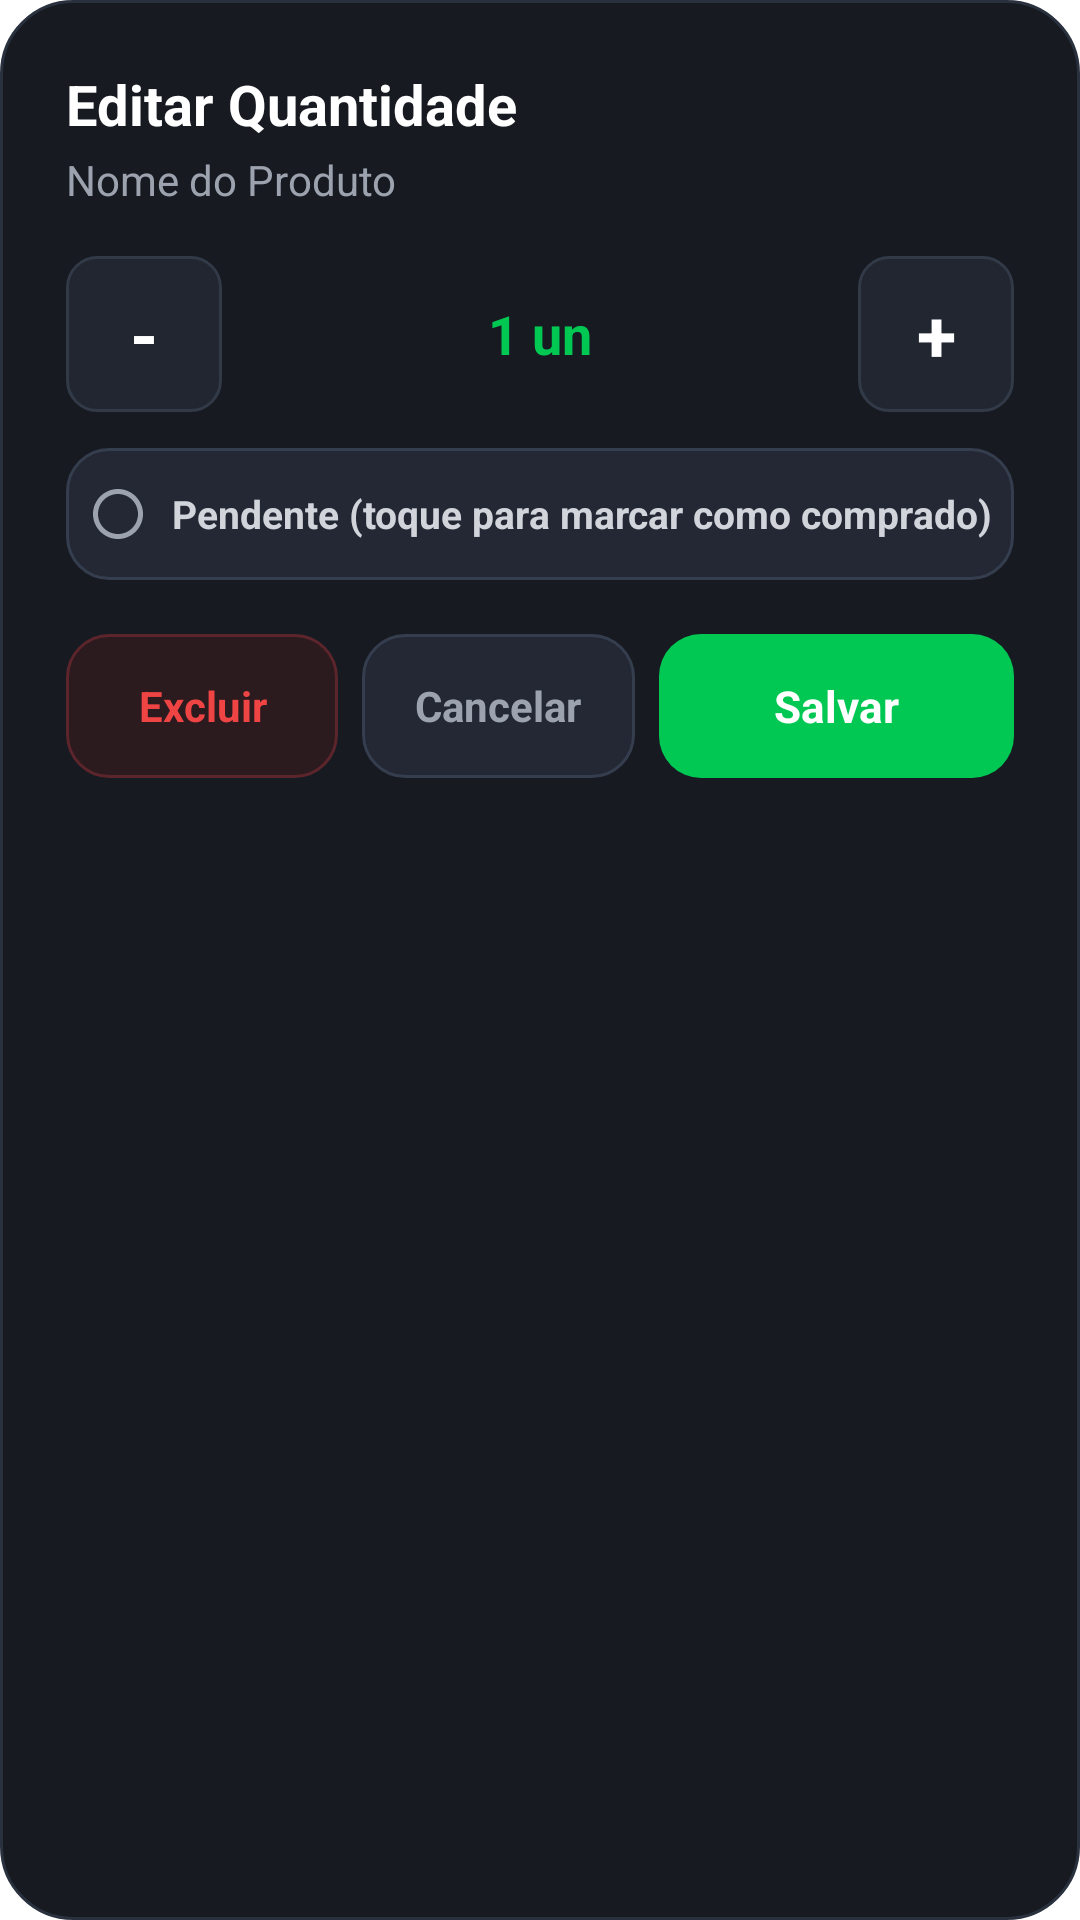

Produce the Android XML layout that renders to this screen, including the resource entries it uses.
<!-- AndroidManifest.xml: activity theme Theme.TransparentDialog -->
<!-- res/layout/activity_edit_item.xml -->
<?xml version="1.0" encoding="utf-8"?>
<LinearLayout xmlns:android="http://schemas.android.com/apk/res/android"
    android:layout_width="match_parent"
    android:layout_height="wrap_content"
    android:orientation="vertical"
    android:background="@drawable/dialog_card_bg"
    android:padding="22dp"
    android:layout_gravity="center">

    <TextView
        android:id="@+id/edit_item_title"
        android:layout_width="wrap_content"
        android:layout_height="wrap_content"
        android:text="Editar Quantidade"
        android:textColor="#FFFFFF"
        android:textSize="18.5sp"
        android:textStyle="bold" />

    <TextView
        android:id="@+id/edit_item_product_name"
        android:layout_width="wrap_content"
        android:layout_height="wrap_content"
        android:layout_marginTop="3dp"
        android:text="Nome do Produto"
        android:textColor="#9CA3AF"
        android:textSize="14sp" />

    
    <LinearLayout
        android:layout_width="match_parent"
        android:layout_height="52dp"
        android:layout_marginTop="16dp"
        android:background="@drawable/bottom_input_bg_dark"
        android:orientation="horizontal"
        android:gravity="center_vertical">

        <TextView
            android:id="@+id/edit_btn_decrement"
            android:layout_width="52dp"
            android:layout_height="match_parent"
            android:background="@drawable/chip_suggestion_bg"
            android:gravity="center"
            android:text="-"
            android:textColor="#FFFFFF"
            android:textSize="24sp"
            android:textStyle="bold"
            android:clickable="true"
            android:focusable="true" />

        <TextView
            android:id="@+id/edit_txt_quantity"
            android:layout_width="0dp"
            android:layout_height="wrap_content"
            android:layout_weight="1"
            android:gravity="center"
            android:text="1 un"
            android:textColor="#00C853"
            android:textSize="18sp"
            android:textStyle="bold" />

        <TextView
            android:id="@+id/edit_btn_increment"
            android:layout_width="52dp"
            android:layout_height="match_parent"
            android:background="@drawable/chip_suggestion_bg"
            android:gravity="center"
            android:text="+"
            android:textColor="#FFFFFF"
            android:textSize="24sp"
            android:textStyle="bold"
            android:clickable="true"
            android:focusable="true" />

    </LinearLayout>

    
    <LinearLayout
        android:id="@+id/edit_btn_toggle_status"
        android:layout_width="match_parent"
        android:layout_height="44dp"
        android:layout_marginTop="12dp"
        android:background="@drawable/btn_secondary"
        android:orientation="horizontal"
        android:gravity="center"
        android:clickable="true"
        android:focusable="true">

        <ImageView
            android:id="@+id/edit_img_status_icon"
            android:layout_width="20dp"
            android:layout_height="20dp"
            android:src="@drawable/ic_circle_outline"
            android:tint="#9CA3AF"
            android:contentDescription="Status" />

        <TextView
            android:id="@+id/edit_txt_status_label"
            android:layout_width="wrap_content"
            android:layout_height="wrap_content"
            android:layout_marginStart="8dp"
            android:text="Pendente (toque para marcar como comprado)"
            android:textColor="#D1D5DB"
            android:textSize="13sp"
            android:textStyle="bold" />

    </LinearLayout>

    
    <LinearLayout
        android:layout_width="match_parent"
        android:layout_height="wrap_content"
        android:layout_marginTop="18dp"
        android:orientation="horizontal"
        android:gravity="center_vertical">

        <TextView
            android:id="@+id/edit_btn_delete"
            android:layout_width="0dp"
            android:layout_height="48dp"
            android:layout_weight="1"
            android:layout_marginEnd="8dp"
            android:background="@drawable/btn_danger"
            android:clickable="true"
            android:focusable="true"
            android:gravity="center"
            android:text="Excluir"
            android:textColor="#EF4444"
            android:textSize="14sp"
            android:textStyle="bold" />

        <TextView
            android:id="@+id/edit_btn_cancel"
            android:layout_width="0dp"
            android:layout_height="48dp"
            android:layout_weight="1"
            android:layout_marginEnd="8dp"
            android:background="@drawable/btn_secondary"
            android:clickable="true"
            android:focusable="true"
            android:gravity="center"
            android:text="Cancelar"
            android:textColor="#9CA3AF"
            android:textSize="14sp"
            android:textStyle="bold" />

        <TextView
            android:id="@+id/edit_btn_save"
            android:layout_width="0dp"
            android:layout_height="48dp"
            android:layout_weight="1.3"
            android:background="@drawable/btn_primary_green"
            android:clickable="true"
            android:focusable="true"
            android:gravity="center"
            android:text="Salvar"
            android:textColor="#FFFFFF"
            android:textSize="14.5sp"
            android:textStyle="bold" />

    </LinearLayout>

</LinearLayout>
<!-- resources referenced by this layout -->
<resources>
  <!-- drawable btn_danger (drawable) -->
  <?xml version="1.0" encoding="utf-8"?>
  <ripple xmlns:android="http://schemas.android.com/apk/res/android"
      android:color="#30EF4444">
      <item>
          <shape android:shape="rectangle">
              <solid android:color="#2B1A1E" />
              <corners android:radius="14dp" />
              <stroke
                  android:width="1dp"
                  android:color="#5C252B" />
          </shape>
      </item>
  </ripple>
  <!-- drawable btn_primary_green (drawable) -->
  <?xml version="1.0" encoding="utf-8"?>
  <ripple xmlns:android="http://schemas.android.com/apk/res/android"
      android:color="#40FFFFFF">
      <item>
          <shape android:shape="rectangle">
              <solid android:color="#00C853" />
              <corners android:radius="14dp" />
          </shape>
      </item>
  </ripple>
  <!-- drawable btn_secondary (drawable) -->
  <?xml version="1.0" encoding="utf-8"?>
  <ripple xmlns:android="http://schemas.android.com/apk/res/android"
      android:color="#20FFFFFF">
      <item>
          <shape android:shape="rectangle">
              <solid android:color="#232834" />
              <corners android:radius="14dp" />
              <stroke
                  android:width="1dp"
                  android:color="#353E4E" />
          </shape>
      </item>
  </ripple>
  <!-- drawable chip_suggestion_bg (drawable) -->
  <?xml version="1.0" encoding="utf-8"?>
  <ripple xmlns:android="http://schemas.android.com/apk/res/android"
      android:color="#2000C853">
      <item>
          <shape android:shape="rectangle">
              <solid android:color="#212631" />
              <corners android:radius="10dp" />
              <stroke
                  android:width="1dp"
                  android:color="#323947" />
          </shape>
      </item>
  </ripple>
  <!-- drawable dialog_card_bg (drawable) -->
  <?xml version="1.0" encoding="utf-8"?>
  <shape xmlns:android="http://schemas.android.com/apk/res/android"
      android:shape="rectangle">
      <solid android:color="#171A21" />
      <corners android:radius="24dp" />
      <stroke
          android:width="1dp"
          android:color="#2A313E" />
  </shape>
  <!-- drawable ic_circle_outline (drawable) -->
  <vector xmlns:android="http://schemas.android.com/apk/res/android"
      android:width="24dp"
      android:height="24dp"
      android:viewportWidth="24"
      android:viewportHeight="24">
    <path
        android:fillColor="#9CA3AF"
        android:pathData="M12,2C6.48,2 2,6.48 2,12s4.48,10 10,10 10,-4.48 10,-10S17.52,2 12,2zM12,20c-4.42,0 -8,-3.58 -8,-8s3.58,-8 8,-8 8,3.58 8,8 -3.58,8 -8,8z"/>
  </vector>
  <style name="Theme.TransparentDialog" parent="android:Theme.DeviceDefault.Dialog.NoActionBar">
          <item name="android:windowIsTranslucent">true</item>
          <item name="android:windowBackground">@android:color/transparent</item>
          <item name="android:windowContentOverlay">@null</item>
          <item name="android:windowNoTitle">true</item>
          <item name="android:windowIsFloating">true</item>
          <item name="android:backgroundDimEnabled">true</item>
          <item name="android:windowAnimationStyle">@style/DialogFadeAnimation</item>
      </style>
  <style name="DialogFadeAnimation">
          <item name="android:windowEnterAnimation">@android:anim/fade_in</item>
          <item name="android:windowExitAnimation">@android:anim/fade_out</item>
      </style>
</resources>
